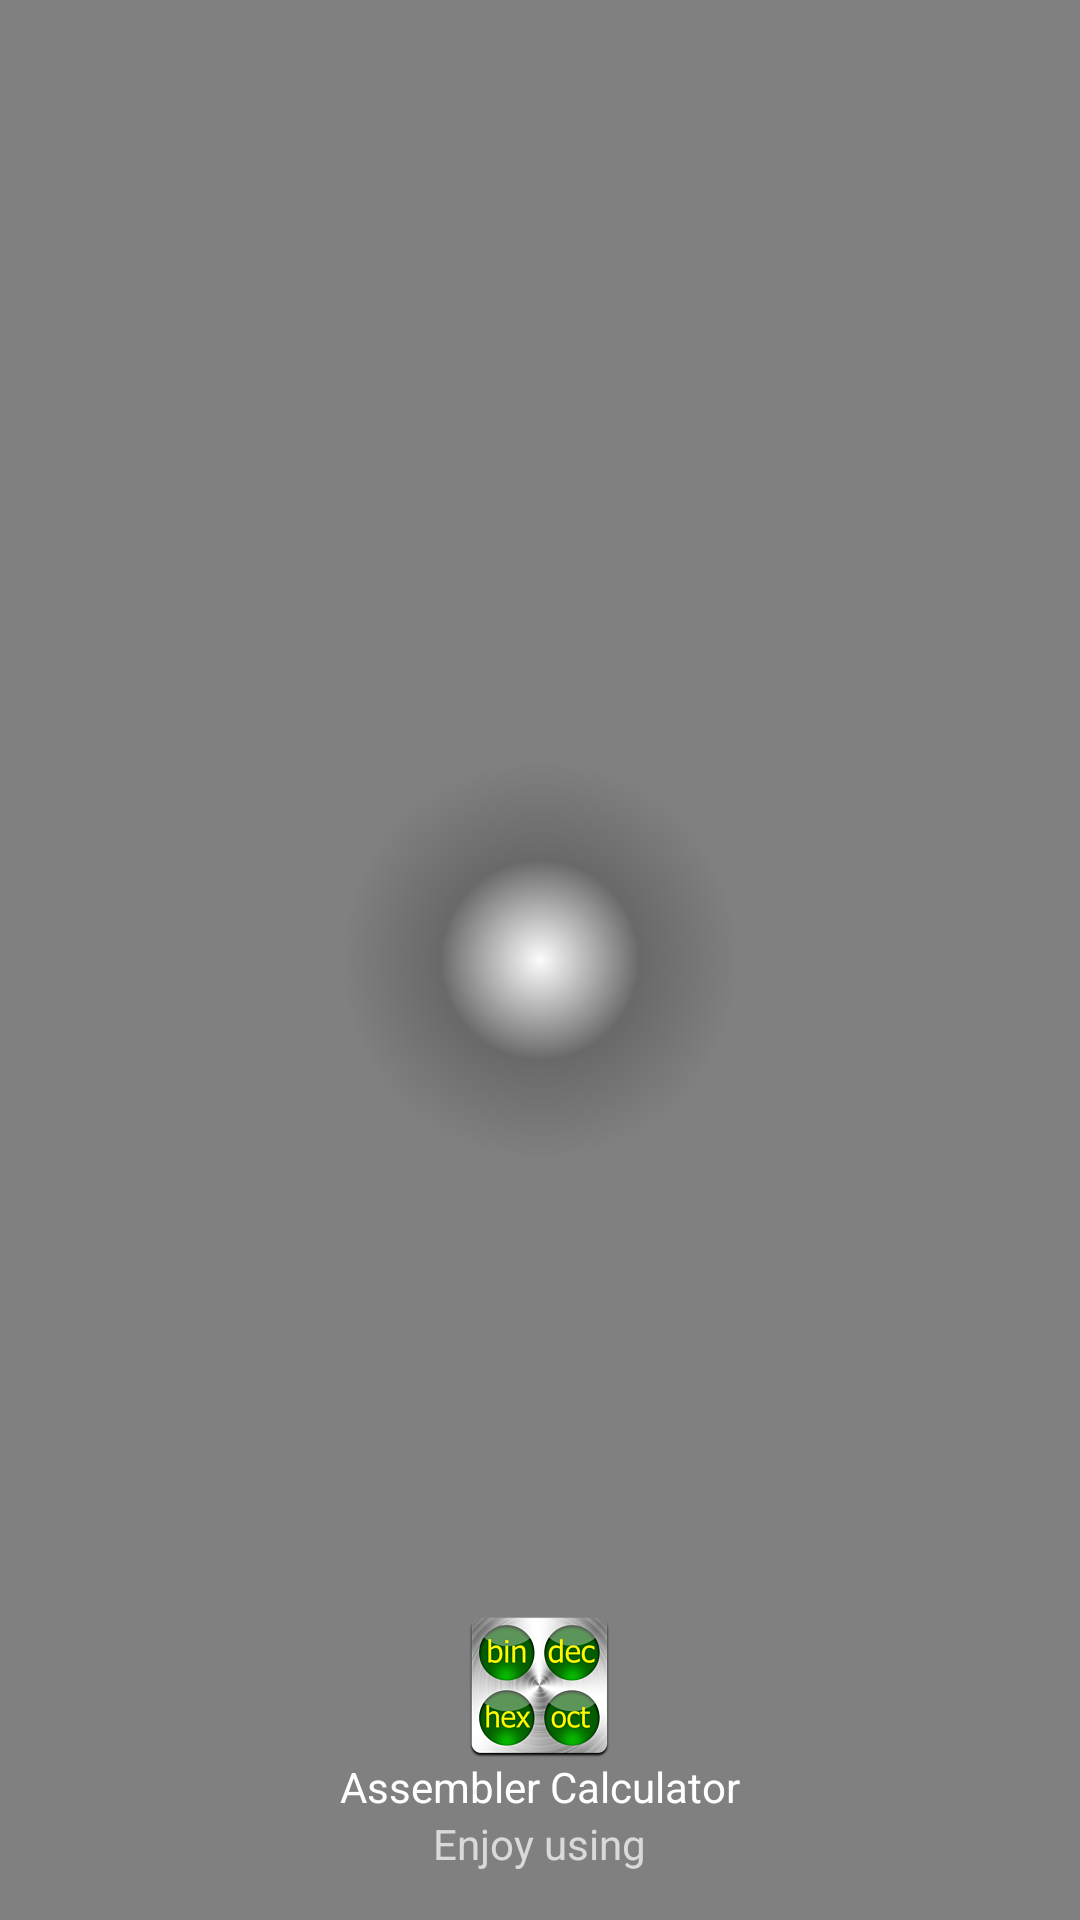

Produce the Android XML layout that renders to this screen, including the resource entries it uses.
<!-- AndroidManifest.xml: application theme AppTheme -->
<!-- res/layout/nav_header_main.xml -->
<?xml version="1.0" encoding="utf-8"?>
<LinearLayout xmlns:android="http://schemas.android.com/apk/res/android"
    xmlns:app="http://schemas.android.com/apk/res-auto"
    android:layout_width="match_parent"
    android:layout_height="@dimen/nav_header_height"
    android:background="@drawable/side_nav_bar"
    android:gravity="bottom"
    android:orientation="vertical"
    android:paddingBottom="@dimen/activity_vertical_margin"
    android:paddingLeft="@dimen/activity_horizontal_margin"
    android:paddingRight="@dimen/activity_horizontal_margin"
    android:paddingTop="@dimen/activity_vertical_margin"
    android:theme="@style/ThemeOverlay.AppCompat.Dark">

    <ImageView
        android:id="@+id/imageView"
        android:layout_width="wrap_content"
        android:layout_height="wrap_content"
        android:layout_gravity="center"
        android:paddingTop="@dimen/nav_header_vertical_spacing"
        app:srcCompat="@mipmap/ic_launcher" />

    <TextView
        android:layout_width="wrap_content"
        android:layout_height="wrap_content"
        android:text="@string/app_name"
        android:layout_gravity="center"
        android:textAppearance="@style/TextAppearance.AppCompat.Body1" />

    <TextView
        android:id="@+id/textView"
        android:layout_width="wrap_content"
        android:layout_height="wrap_content"
        android:layout_gravity="center"
        android:text="@string/navDrawerTitle" />

</LinearLayout>
<!-- resources referenced by this layout -->
<resources>
  <dimen name="activity_horizontal_margin">16dp</dimen>
  <dimen name="activity_vertical_margin">16dp</dimen>
  <dimen name="nav_header_height">160dp</dimen>
  <dimen name="nav_header_vertical_spacing">16dp</dimen>
  <!-- drawable side_nav_bar (drawable) -->
  <shape xmlns:android="http://schemas.android.com/apk/res/android"
      android:shape="rectangle">
      <gradient
          android:type="radial"
          android:gradientRadius="200"
          android:startColor="#fcfcfc"
          android:endColor="#808080"
          android:centerColor="#696969">
      </gradient>
  
  </shape>
  <!-- mipmap ic_launcher: png bitmap (mipmap-hdpi, 11559 bytes) -->
  <string name="app_name">Assembler Calculator</string>
  <string name="navDrawerTitle">Enjoy using</string>
  <style name="AppTheme" parent="Theme.AppCompat.Light.NoActionBar">
          
  
      </style>
</resources>
